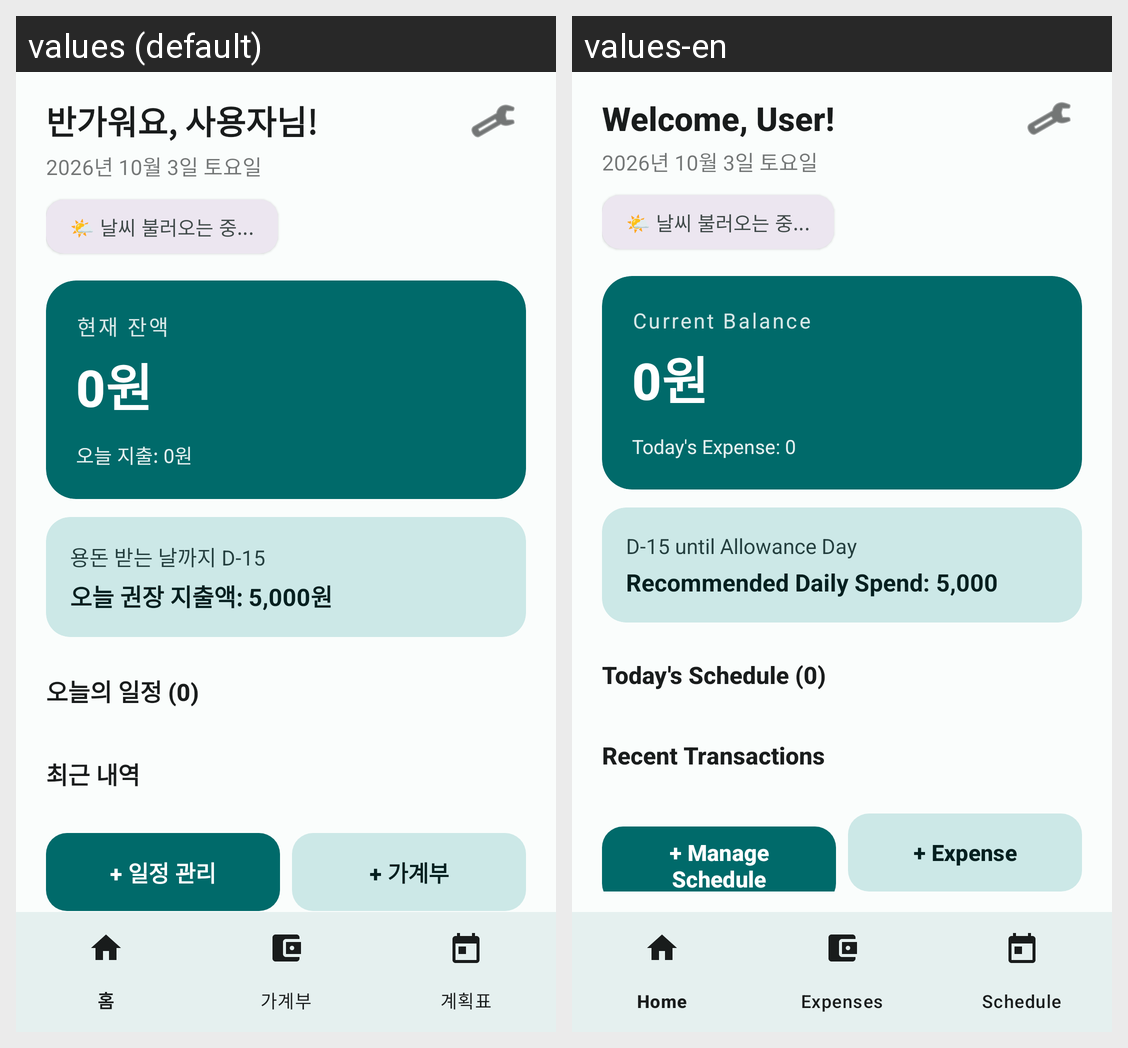

Locale-by-locale string values for the Android screen shown in this grid:
Android screen res/layout/activity_main.xml rendered under 2 locales, left to right: values (default), values-en. Device: Nexus 5 (rendered at 1080×1920; each locale shown at half size, 540×960, under a caption strip naming it); theme Theme.마이라이프메니저.
Strings drawn on this screen, with the default value and each locale's value (text and hints the layout hard-codes, and strings that could not be matched under every locale, appear in the picture but are not listed):

welcome_message
  values: 반가워요, 사용자님!
  values-en: Welcome, User!

current_balance
  values: 현재 잔액
  values-en: Current Balance

today_expense
  values: 오늘 지출: 0원
  values-en: Today's Expense: 0

d_day_message
  values: 용돈 받는 날까지 D-15
  values-en: D-15 until Allowance Day

daily_recommended_message
  values: 오늘 권장 지출액: 5,000원
  values-en: Recommended Daily Spend: 5,000

today_schedule_title
  values: 오늘의 일정 (0)
  values-en: Today's Schedule (0)

recent_expense_title
  values: 최근 내역
  values-en: Recent Transactions

btn_manage_schedule
  values: + 일정 관리
  values-en: + Manage Schedule

btn_add_expense
  values: + 가계부
  values-en: + Expense
